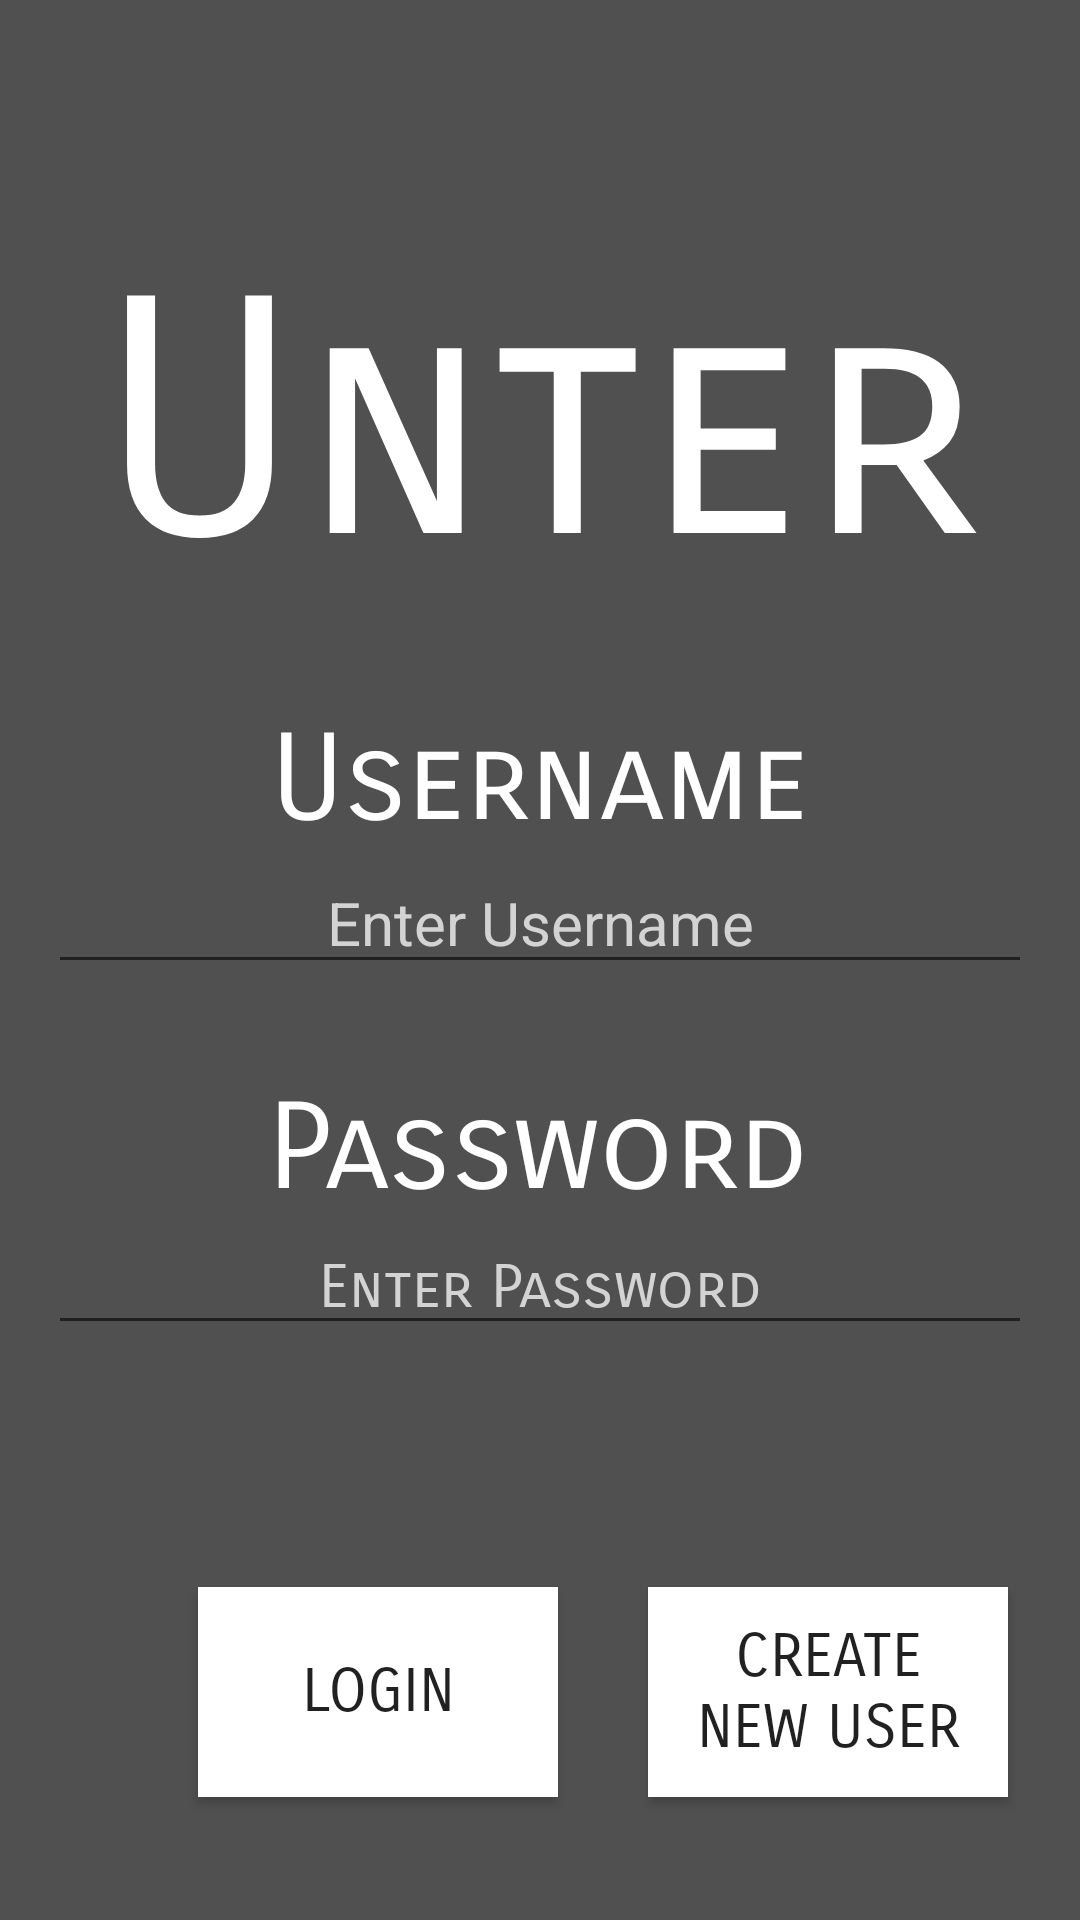

Write the Android layout XML for this screen, with the resource values it uses.
<!-- AndroidManifest.xml: application theme AppTheme -->
<!-- res/layout/activity_main_gui.xml -->
<?xml version="1.0" encoding="utf-8"?>
<RelativeLayout xmlns:android="http://schemas.android.com/apk/res/android"
    xmlns:tools="http://schemas.android.com/tools"
    android:layout_width="match_parent"
    android:layout_height="match_parent"
    android:paddingBottom="@dimen/activity_vertical_margin"
    android:paddingLeft="@dimen/activity_horizontal_margin"
    android:paddingRight="@dimen/activity_horizontal_margin"
    android:paddingTop="@dimen/activity_vertical_margin"
    android:background="@color/background"
    tools:context="com.example.unter.MainGUIActivity">

    <TextView
        android:layout_width="match_parent"
        android:layout_height="wrap_content"
        android:layout_marginTop="60dp"
        android:gravity="center"
        android:text="@string/app_name"
        android:textSize="110sp"
        android:textColor="@color/TextColor"
        android:fontFamily="sans-serif-smallcaps" />
    
    <TextView
        android:id="@+id/username_title"
        android:layout_width="wrap_content"
        android:layout_height="wrap_content"
        android:layout_centerHorizontal="true"
        android:layout_marginTop="220dp"
        android:text="@string/username_title_login"
        android:textSize="40sp"
        android:textColor="@color/TextColor"
        android:fontFamily="sans-serif-smallcaps" />

    <TextView
        android:id="@+id/password_title"
        android:layout_width="wrap_content"
        android:layout_height="wrap_content"
        android:layout_below="@+id/username_title"
        android:layout_centerHorizontal="true"
        android:layout_marginTop="75dp"
        android:text="@string/password_title_login"
        android:textSize="40sp"
        android:textColor="@color/TextColor"
        android:fontFamily="sans-serif-smallcaps" />

    <EditText
        android:id="@+id/mainScreenUsername"
        android:layout_width="match_parent"
        android:layout_height="wrap_content"
        android:layout_below="@+id/username_title"
        android:layout_centerHorizontal="true"
        android:gravity="center"
        android:hint="@string/enter_username_login_hint"
        android:textSize="20sp"
        android:textColorHint="@color/HintTextColor"
        />

    <EditText
        android:id="@+id/mainScreenPassword"
        android:layout_width="match_parent"
        android:layout_height="wrap_content"
        android:layout_below="@+id/password_title"
        android:layout_centerHorizontal="true"
        android:hint="@string/enter_password_login_hint"
        android:gravity="center"
        android:textSize="20sp"
        android:textColorHint="@color/HintTextColor"
        android:inputType="textPassword"
        android:fontFamily="sans-serif-smallcaps" />

    <Button
        android:id="@+id/loginButton"
        android:layout_width="@dimen/mainscreen_button_width"
        android:layout_height="@dimen/mainscreen_button_height"
        android:layout_alignParentBottom="true"
        android:layout_marginStart="50dp"
        android:layout_marginBottom="25dp"
        android:background="@color/white"
        android:text="@string/login"
        android:textSize="20sp"
        android:fontFamily="sans-serif-smallcaps"
        android:onClick="verifyLogin" />

    <Button
        android:id="@+id/createNewUserButton"
        android:layout_width="@dimen/mainscreen_button_width"
        android:layout_height="@dimen/mainscreen_button_height"
        android:layout_alignTop="@+id/loginButton"
        android:layout_below="@+id/mainScreenPassword"
        android:layout_marginStart="200dp"
        android:background="@color/white"
        android:text="@string/create_new_user"
        android:textSize="20sp"
        android:fontFamily="sans-serif-smallcaps"
        android:onClick="createNewUser"/>

</RelativeLayout>
<!-- resources referenced by this layout -->
<resources>
  <color name="HintTextColor">#d3d3d3</color>
  <color name="TextColor">#FFFFFF</color>
  <color name="background">#505050</color>
  <color name="white">#FFFFFF</color>
  <dimen name="activity_horizontal_margin">16dp</dimen>
  <dimen name="activity_vertical_margin">16dp</dimen>
  <dimen name="mainscreen_button_height">70dp</dimen>
  <dimen name="mainscreen_button_width">120dp</dimen>
  <string name="app_name">Unter</string>
  <string name="create_new_user">Create\nNew User</string>
  <string name="enter_password_login_hint">Enter Password</string>
  <string name="enter_username_login_hint">Enter Username</string>
  <string name="login">Login</string>
  <string name="password_title_login">Password</string>
  <string name="username_title_login">Username</string>
  <style name="AppTheme" parent="Theme.AppCompat.Light.DarkActionBar">
          
          <item name="colorPrimary">@color/accent</item>
          <item name="colorPrimaryDark">@color/darkAccent</item>
          <item name="colorAccent">@color/background</item>
      </style>
  <color name="accent">#FF4500</color>
  <color name="darkAccent">#A62D00</color>
</resources>
